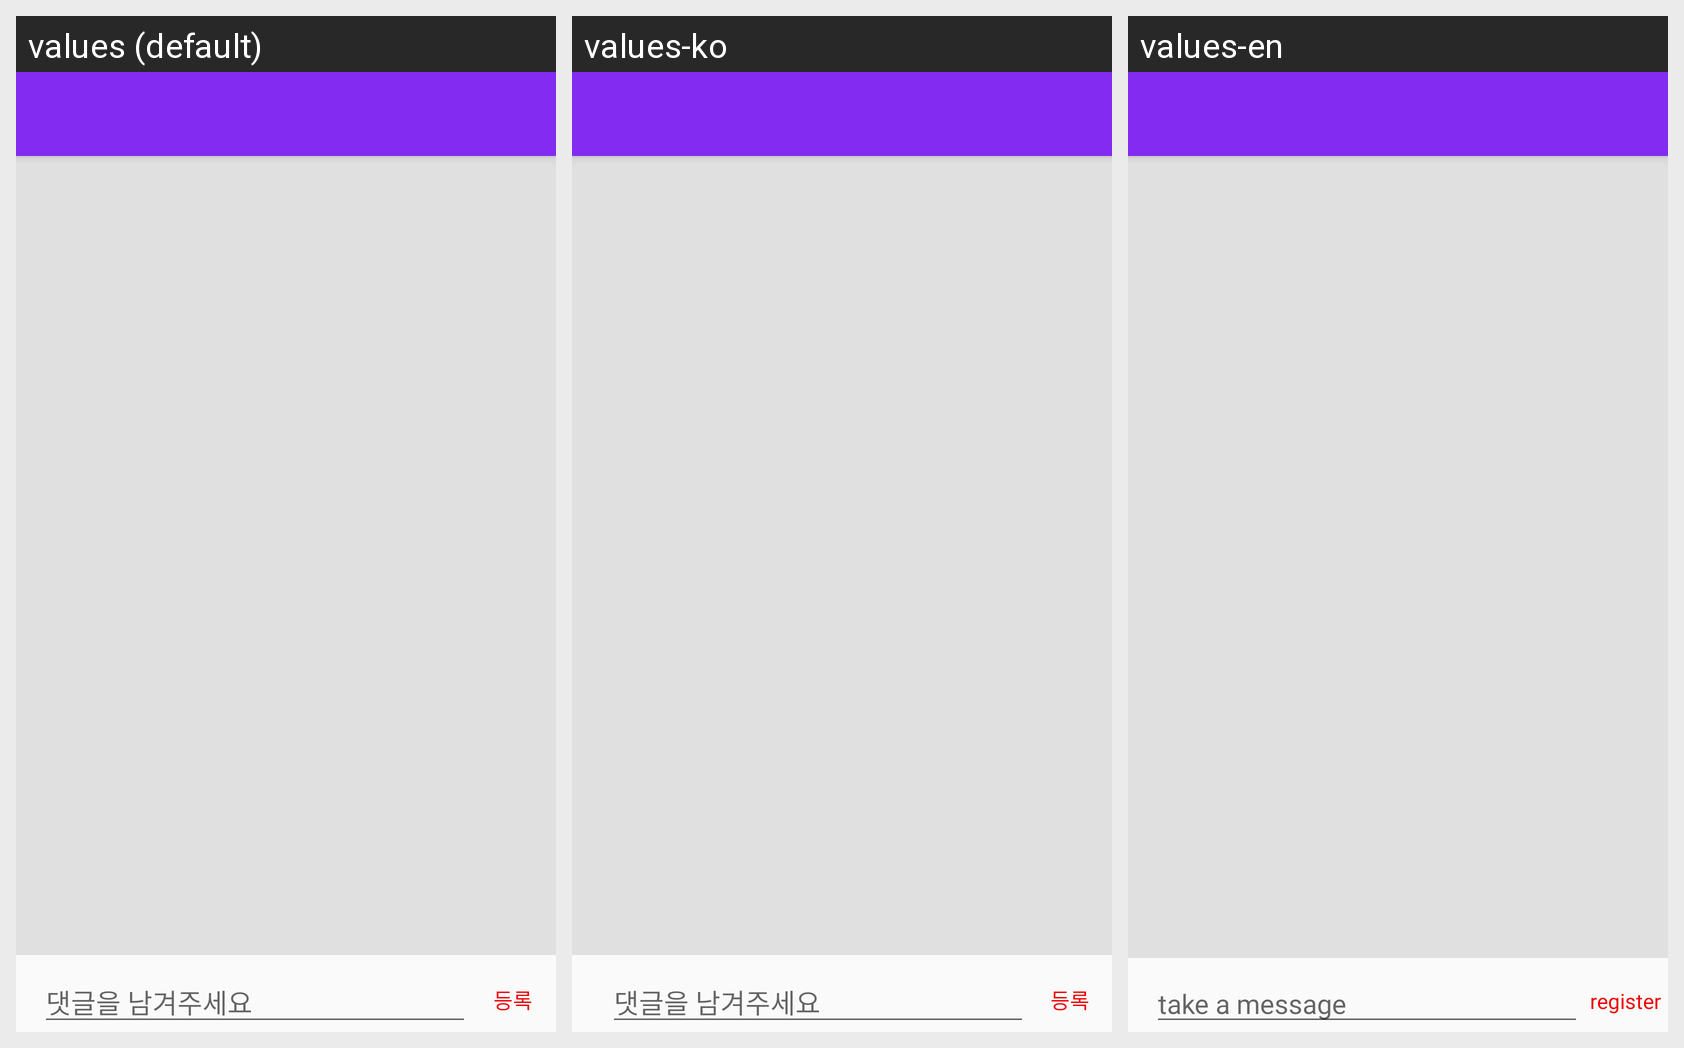

Here is an Android app screen in its default locale and in the app's own translations. Write out the translated-string differences for the strings that appear on this screen.
Android screen res/layout/activity_talk_detail.xml rendered under 3 locales, left to right: values (default), values-ko, values-en. Device: Nexus 5 (rendered at 1080×1920; each locale shown at half size, 540×960, under a caption strip naming it); theme AppTheme.
Strings drawn on this screen, with the default value and each locale's value (text and hints the layout hard-codes, and strings that could not be matched under every locale, appear in the picture but are not listed):

reply_comment
  values: 댓글을 남겨주세요
  values-ko: 댓글을 남겨주세요  [not translated; the default value is used]
  values-en: take a message

register
  values: 등록
  values-ko: 등록  [not translated; the default value is used]
  values-en: register
